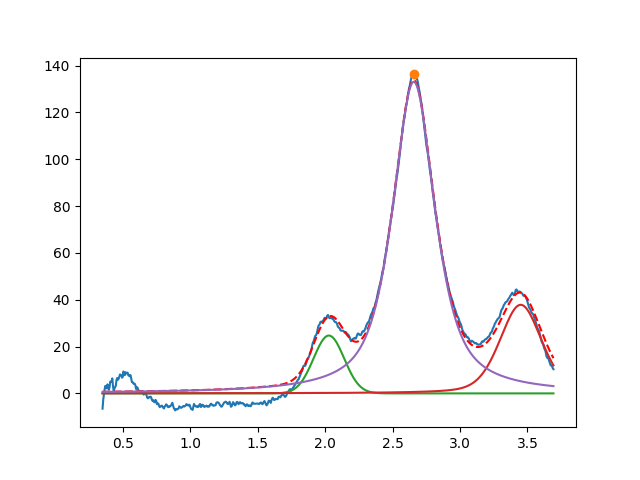

Source data for this figure (header and first rows):
2.027576056648340064e+00, 2.471729737836914609e+01, 2.662586669313477539e-01, 9.999999999999998890e-01
3.450000000000000622e+00, 3.784604148575886740e+01, 3.655574291083441008e-01, 6.778600934693133073e-01
2.657156028511947099e+00, 1.331024346157041123e+02, 3.754882358570631462e-01, 2.655295596232635780e-01
